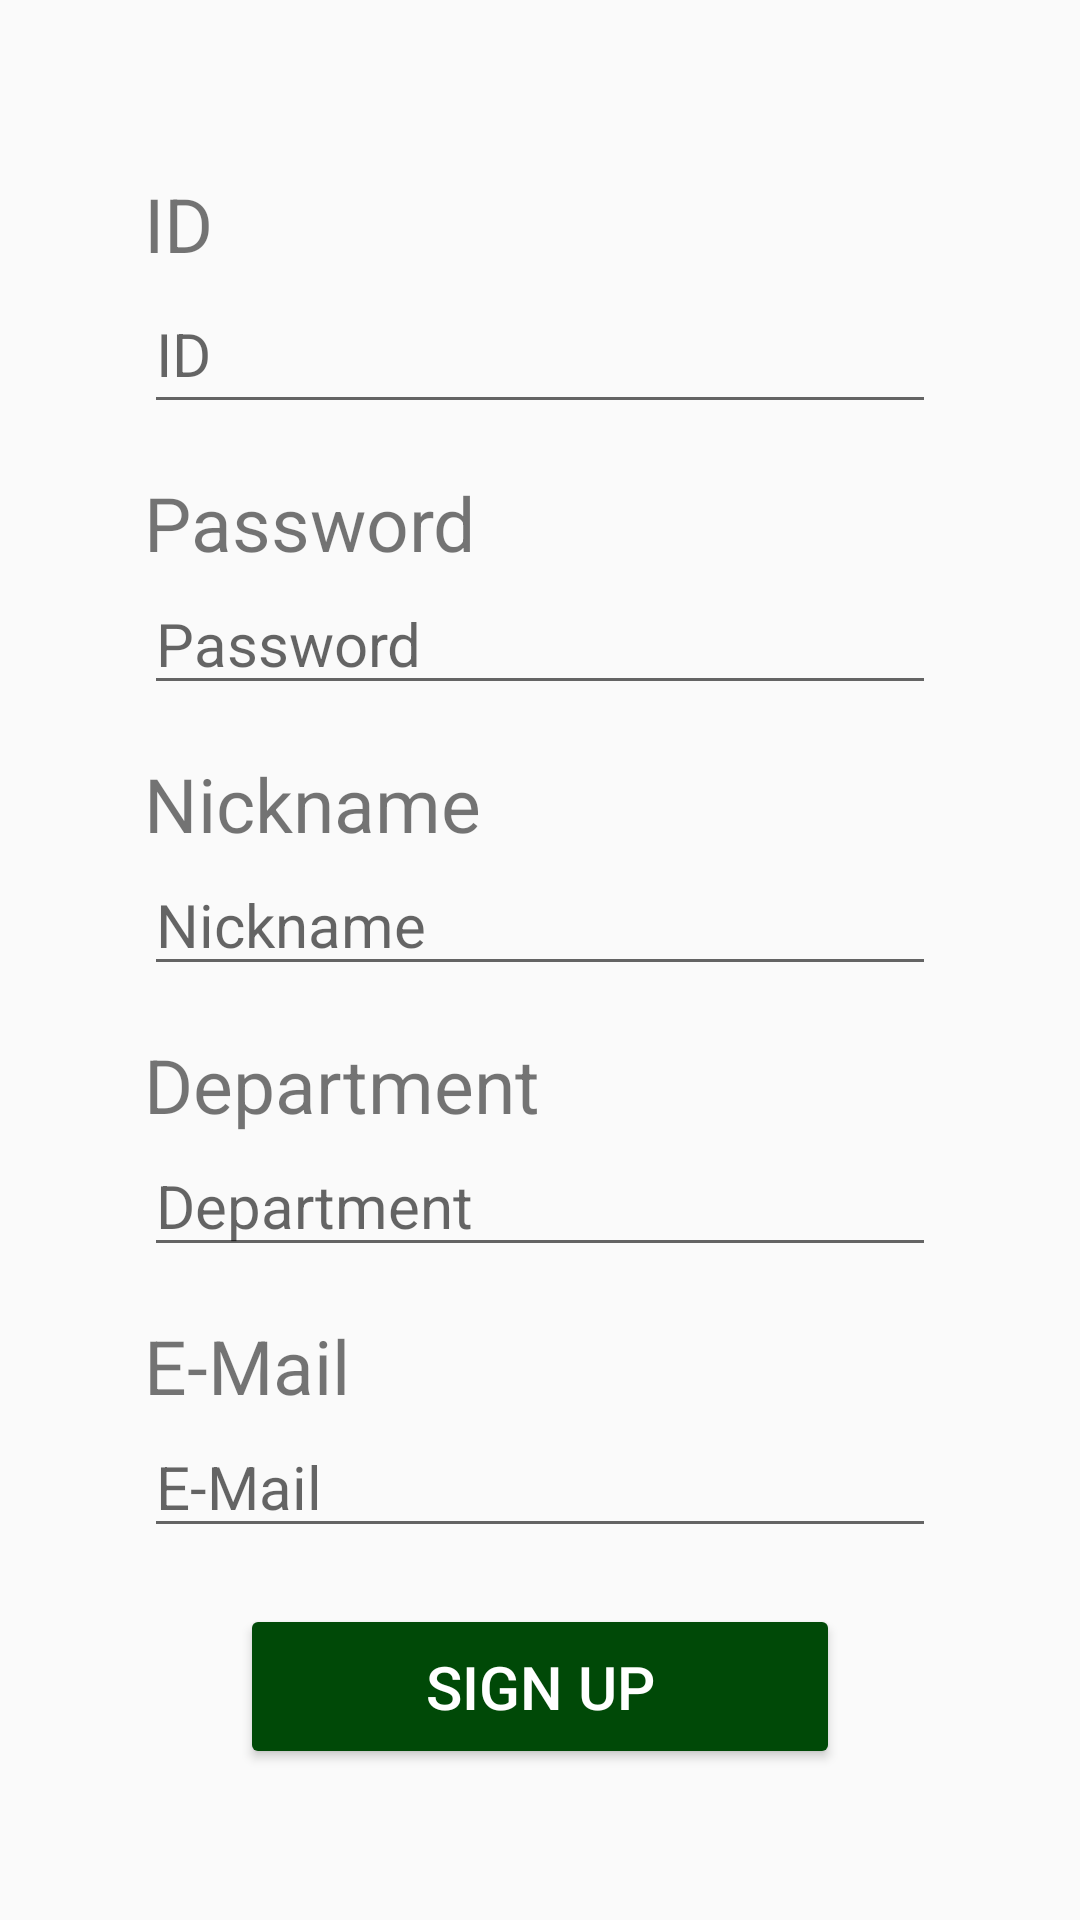

The Android layout XML behind this screen, and the referenced resources:
<!-- AndroidManifest.xml: application theme Theme.AppCompat.Light.NoActionBar -->
<!-- res/layout/activity_sign_up.xml -->
<?xml version="1.0" encoding="utf-8"?>
<androidx.constraintlayout.widget.ConstraintLayout xmlns:android="http://schemas.android.com/apk/res/android"
    android:layout_width="match_parent"
    android:layout_height="match_parent"
    xmlns:app="http://schemas.android.com/apk/res-auto"
    >

    <TextView
        android:id="@+id/signup_idTextView"
        android:layout_width="wrap_content"
        android:layout_height="wrap_content"
        android:layout_marginStart="8dp"
        android:text="@string/id"
        android:textSize="25sp"
        app:layout_constraintLeft_toLeftOf="parent"
        app:layout_constraintStart_toStartOf="@+id/left_vertical"
        app:layout_constraintTop_toTopOf="@+id/top_horizontal" />

    <TextView
        android:id="@+id/signup_pwTextView"
        android:layout_width="wrap_content"
        android:layout_height="wrap_content"
        android:layout_marginTop="16dp"
        android:text="@string/pwd"
        android:textSize="25sp"
        app:layout_constraintStart_toStartOf="@+id/signup_idEditText"
        app:layout_constraintTop_toBottomOf="@+id/signup_idEditText" />

    <TextView
        android:id="@+id/NickNameTextView"
        android:layout_width="wrap_content"
        android:layout_height="wrap_content"
        android:layout_marginTop="16dp"
        android:text="@string/nn"
        android:textSize="25sp"
        app:layout_constraintStart_toStartOf="@+id/signup_pwEditText"
        app:layout_constraintTop_toBottomOf="@+id/signup_pwEditText" />

    <TextView
        android:id="@+id/DepartmentTextView"
        android:layout_width="wrap_content"
        android:layout_height="wrap_content"
        android:layout_marginTop="16dp"
        android:text="@string/dpt"
        android:textSize="25sp"
        app:layout_constraintStart_toStartOf="@+id/nnEditText"
        app:layout_constraintTop_toBottomOf="@+id/nnEditText" />

    <TextView
        android:id="@+id/EmailTextView"
        android:layout_width="wrap_content"
        android:layout_height="wrap_content"
        android:layout_marginTop="16dp"
        android:text="@string/email"
        android:textSize="25sp"
        app:layout_constraintStart_toStartOf="@+id/dpEditText"
        app:layout_constraintTop_toBottomOf="@+id/dpEditText" />

    <EditText
        android:id="@+id/signup_idEditText"
        android:layout_width="0dp"
        android:layout_height="50dp"
        android:layout_marginEnd="8dp"
        android:ems="10"
        android:hint="@string/id"
        android:importantForAutofill="no"
        android:inputType="textPersonName"
        android:textSize="20sp"
        app:layout_constraintEnd_toStartOf="@+id/right_vertical"
        app:layout_constraintStart_toStartOf="@+id/signup_idTextView"
        app:layout_constraintTop_toBottomOf="@+id/signup_idTextView" />

    <androidx.constraintlayout.widget.Guideline
        android:id="@+id/left_vertical"
        android:layout_width="wrap_content"
        android:layout_height="wrap_content"
        android:orientation="vertical"
        app:layout_constraintGuide_begin="40dp" />

    <androidx.constraintlayout.widget.Guideline
        android:id="@+id/right_vertical"
        android:layout_width="wrap_content"
        android:layout_height="wrap_content"
        android:orientation="vertical"
        app:layout_constraintGuide_end="40dp" />

    <EditText
        android:id="@+id/signup_pwEditText"
        android:layout_width="0dp"
        android:layout_height="wrap_content"
        android:layout_marginEnd="8dp"
        android:ems="10"
        android:hint="@string/pwd"
        android:importantForAutofill="no"
        android:inputType="textPassword"
        android:textSize="20sp"
        app:layout_constraintEnd_toStartOf="@+id/right_vertical"
        app:layout_constraintStart_toStartOf="@+id/signup_pwTextView"
        app:layout_constraintTop_toBottomOf="@+id/signup_pwTextView" />

    <EditText
        android:id="@+id/nnEditText"
        android:layout_width="0dp"
        android:layout_height="wrap_content"
        android:layout_marginEnd="8dp"
        android:ems="10"
        android:hint="@string/nn"
        android:importantForAutofill="no"
        android:inputType="text"
        android:textSize="20sp"
        app:layout_constraintEnd_toStartOf="@+id/right_vertical"
        app:layout_constraintStart_toStartOf="@+id/NickNameTextView"
        app:layout_constraintTop_toBottomOf="@+id/NickNameTextView" />

    <EditText
        android:id="@+id/dpEditText"
        android:layout_width="0dp"
        android:layout_height="wrap_content"
        android:layout_marginEnd="8dp"
        android:ems="10"
        android:hint="@string/dpt"
        android:importantForAutofill="no"
        android:inputType="text"
        android:textSize="20sp"
        app:layout_constraintEnd_toStartOf="@+id/right_vertical"
        app:layout_constraintStart_toStartOf="@+id/DepartmentTextView"
        app:layout_constraintTop_toBottomOf="@+id/DepartmentTextView" />

    <EditText
        android:id="@+id/emailEditText"
        android:layout_width="0dp"
        android:layout_height="wrap_content"
        android:layout_marginEnd="8dp"
        android:ems="10"
        android:hint="@string/email"
        android:importantForAutofill="no"
        android:inputType="text"
        android:textSize="20sp"
        app:layout_constraintEnd_toStartOf="@+id/right_vertical"
        app:layout_constraintStart_toStartOf="@+id/EmailTextView"
        app:layout_constraintTop_toBottomOf="@+id/EmailTextView" />

    <Button
        android:id="@+id/loginButton"
        android:layout_width="200dp"
        android:layout_height="55dp"
        android:backgroundTint="#004907"
        android:text="@string/sign_up"
        android:textColor="#FFFFFF"
        android:textSize="20sp"
        app:cornerRadius="0dp"
        app:layout_constraintBottom_toTopOf="@+id/bottom_horizontal"
        app:layout_constraintEnd_toStartOf="@+id/right_vertical"
        app:layout_constraintStart_toStartOf="@+id/left_vertical"
        app:layout_constraintTop_toBottomOf="@+id/emailEditText" />


    <androidx.constraintlayout.widget.Guideline
        android:id="@+id/top_horizontal"
        android:layout_width="wrap_content"
        android:layout_height="wrap_content"
        android:orientation="horizontal"
        app:layout_constraintGuide_percent="0.09" />

    <androidx.constraintlayout.widget.Guideline
        android:id="@+id/bottom_horizontal"
        android:layout_width="wrap_content"
        android:layout_height="wrap_content"
        android:orientation="horizontal"
        app:layout_constraintGuide_percent="0.95" />

</androidx.constraintlayout.widget.ConstraintLayout>
<!-- resources referenced by this layout -->
<resources>
  <string name="dpt">Department</string>
  <string name="email">E-Mail</string>
  <string name="id">ID</string>
  <string name="nn">Nickname</string>
  <string name="pwd">Password</string>
  <string name="sign_up">SIGN UP</string>
</resources>
